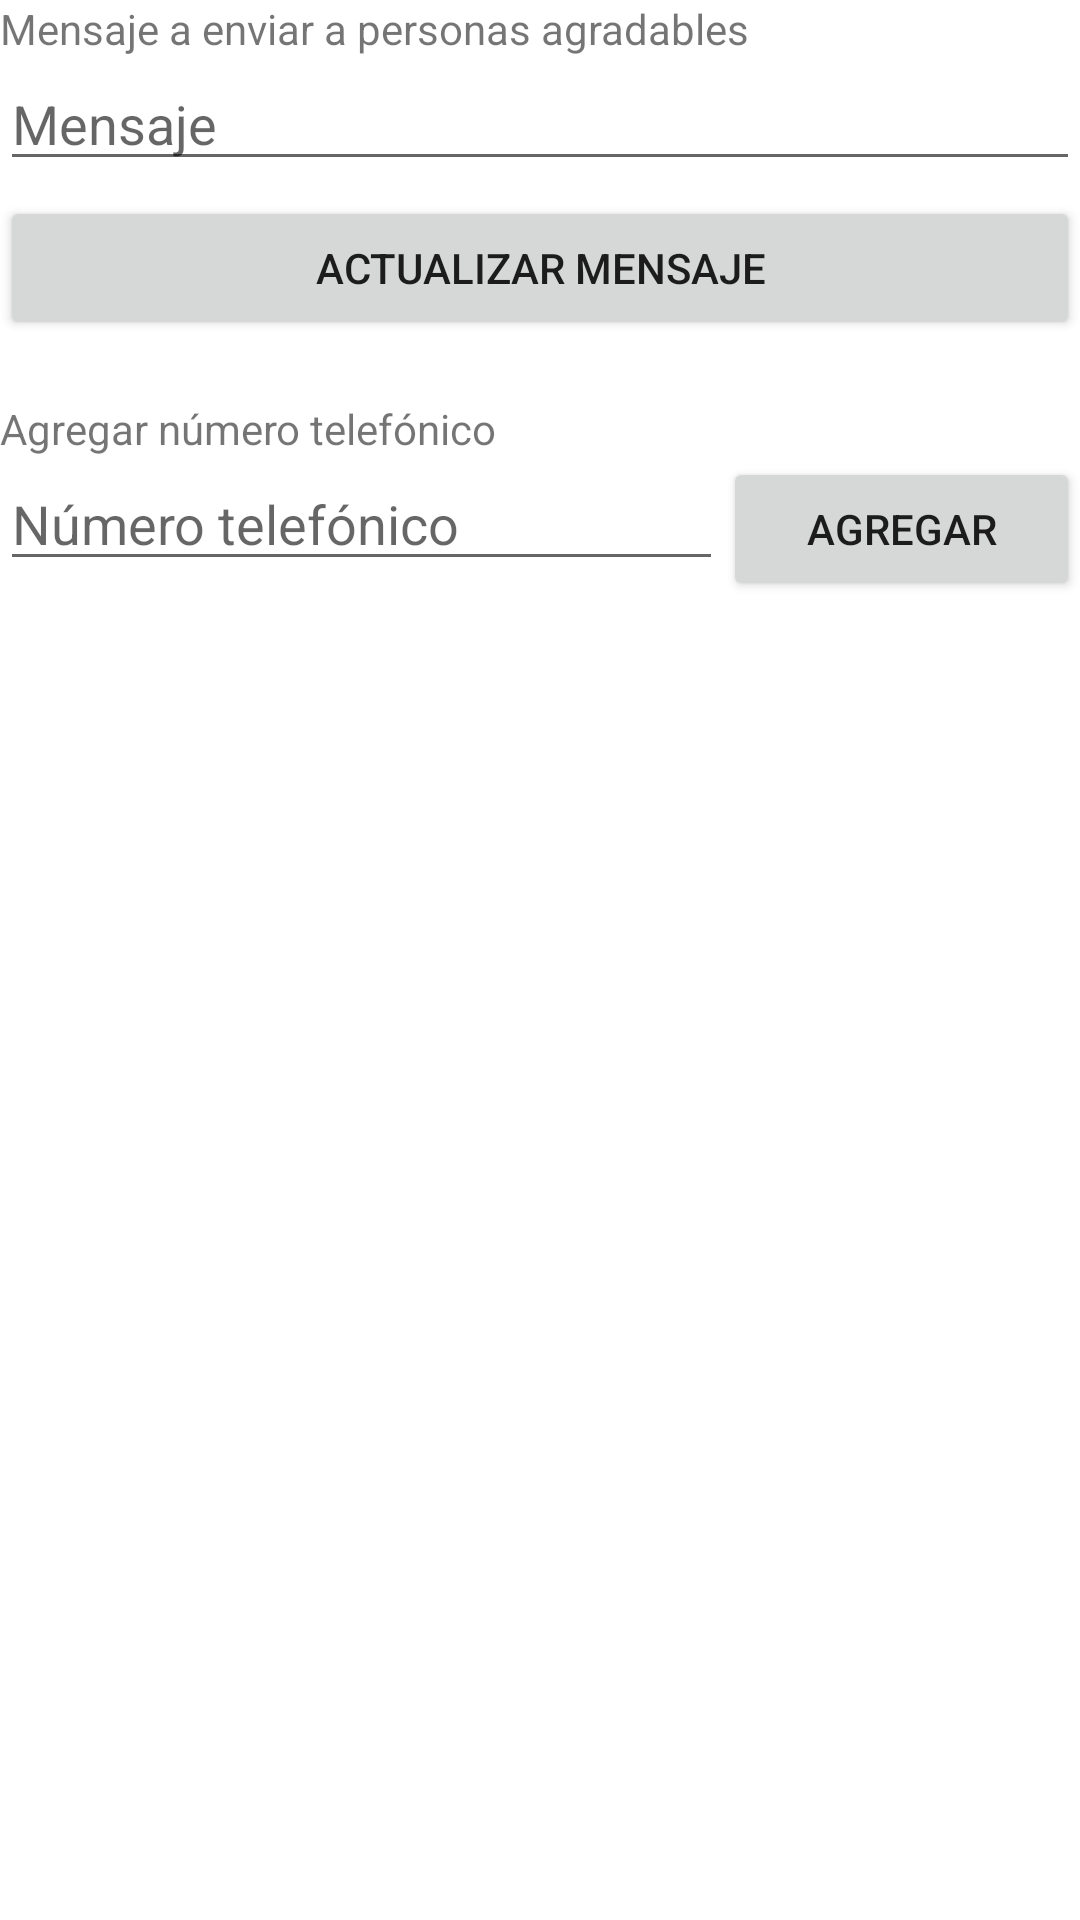

Write the Android layout XML for this screen, with the resource values it uses.
<!-- AndroidManifest.xml: application theme Theme.LADM_U4_P1_AUTOCONTESTADORA -->
<!-- res/layout/activity_main2.xml -->
<?xml version="1.0" encoding="utf-8"?>
<LinearLayout xmlns:android="http://schemas.android.com/apk/res/android"
    xmlns:app="http://schemas.android.com/apk/res-auto"
    xmlns:tools="http://schemas.android.com/tools"
    android:layout_width="match_parent"
    android:layout_height="match_parent"
    android:orientation="vertical"
    tools:context=".MainActivity2">
    <TextView
        android:id="@+id/textView2"
        android:layout_width="match_parent"
        android:layout_height="wrap_content"
        android:text="Mensaje a enviar a personas agradables" />

    <EditText
        android:id="@+id/txt_MensajeA"
        android:layout_width="match_parent"
        android:layout_height="wrap_content"
        android:ems="10"
        android:hint="Mensaje" />

    <Button
        android:id="@+id/btn_GuardarMensajeA"
        android:layout_width="match_parent"
        android:layout_height="wrap_content"
        android:layout_marginTop="5dp"
        android:text="Actualizar mensaje" />

    <TextView
        android:id="@+id/textView3"
        android:layout_width="match_parent"
        android:layout_height="wrap_content"
        android:layout_marginTop="20dp"
        android:text="Agregar número telefónico" />

    <LinearLayout
        android:layout_width="match_parent"
        android:layout_height="wrap_content"
        android:orientation="horizontal">

        <EditText
            android:id="@+id/txt_TelefonoA"
            android:layout_width="wrap_content"
            android:layout_height="wrap_content"
            android:layout_weight="1"
            android:ems="10"
            android:hint="Número telefónico"
            android:inputType="phone" />

        <Button
            android:id="@+id/btn_GuardarTelefonoA"
            android:layout_width="wrap_content"
            android:layout_height="wrap_content"
            android:layout_weight="1"
            android:text="Agregar" />
    </LinearLayout>

    <ListView
        android:id="@+id/lista"
        android:layout_width="match_parent"
        android:layout_height="match_parent"
        android:layout_marginTop="10dp"/>

</LinearLayout>
<!-- resources referenced by this layout -->
<resources>
  <style name="Theme.LADM_U4_P1_AUTOCONTESTADORA" parent="Theme.MaterialComponents.DayNight.DarkActionBar">
          
          <item name="colorPrimary">@color/purple_500</item>
          <item name="colorPrimaryVariant">@color/purple_700</item>
          <item name="colorOnPrimary">@color/white</item>
          
          <item name="colorSecondary">@color/teal_200</item>
          <item name="colorSecondaryVariant">@color/teal_700</item>
          <item name="colorOnSecondary">@color/black</item>
          
          <item name="android:statusBarColor" tools:targetApi="l">?attr/colorPrimaryVariant</item>
          
      </style>
  <!-- not gathered from this repository: default colours our renderer supplied (Android Studio template values) -->
  <color name="purple_500">#FF6200EE</color>
  <color name="purple_700">#FF3700B3</color>
  <color name="teal_200">#FF03DAC5</color>
  <color name="teal_700">#FF018786</color>
  <color name="black">#FF000000</color>
  <color name="white">#FFFFFFFF</color>
</resources>
